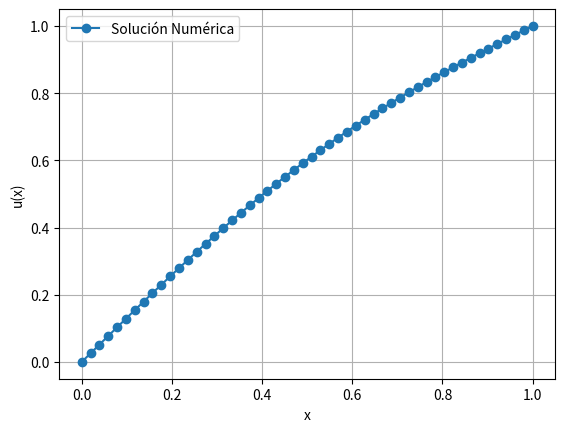

Recreate this plot in Python.
import numpy as np
import matplotlib.pyplot as plt
from scipy.linalg import solve

# Parámetros del problema
L = 1.0  # Longitud del dominio
N = 50  # Número de puntos internos
h = L / (N + 1)  # Tamaño del paso espacial

# Discretización del dominio
x = np.linspace(0, L, N + 2)  # Incluye los puntos de frontera

# Función fuente f(x)
def f(x):
    return np.sin(np.pi * x)

# Construcción de la matriz del sistema lineal
A = np.zeros((N, N))  # Matriz de coeficientes
b = np.zeros(N)        # Vector de términos independientes

# Llenar la matriz y el vector de términos independientes
for i in range(N):
    A[i, i] = -2 / h**2  # Elemento diagonal
    if i > 0:
        A[i, i - 1] = 1 / h**2  # Elemento de la izquierda
    if i < N - 1:
        A[i, i + 1] = 1 / h**2  # Elemento de la derecha
    b[i] = -f(x[i + 1])  # Evaluamos f(x) en los nodos internos

# Condiciones de frontera
alpha = 0  # u(0) = 0
beta = 1   # u(L) = 1

# Modificar b para incluir las condiciones de frontera
b[0] -= alpha / h**2
b[-1] -= beta / h**2

# Resolver el sistema lineal
u_interior = solve(A, b)

# Agregar las condiciones de frontera
u = np.zeros(N + 2)
u[0] = alpha
u[-1] = beta
u[1:N+1] = u_interior

# Graficar la solución
plt.plot(x, u, label="Solución Numérica", marker="o")
plt.xlabel("x")
plt.ylabel("u(x)")
plt.legend()
plt.grid()
plt.show()

